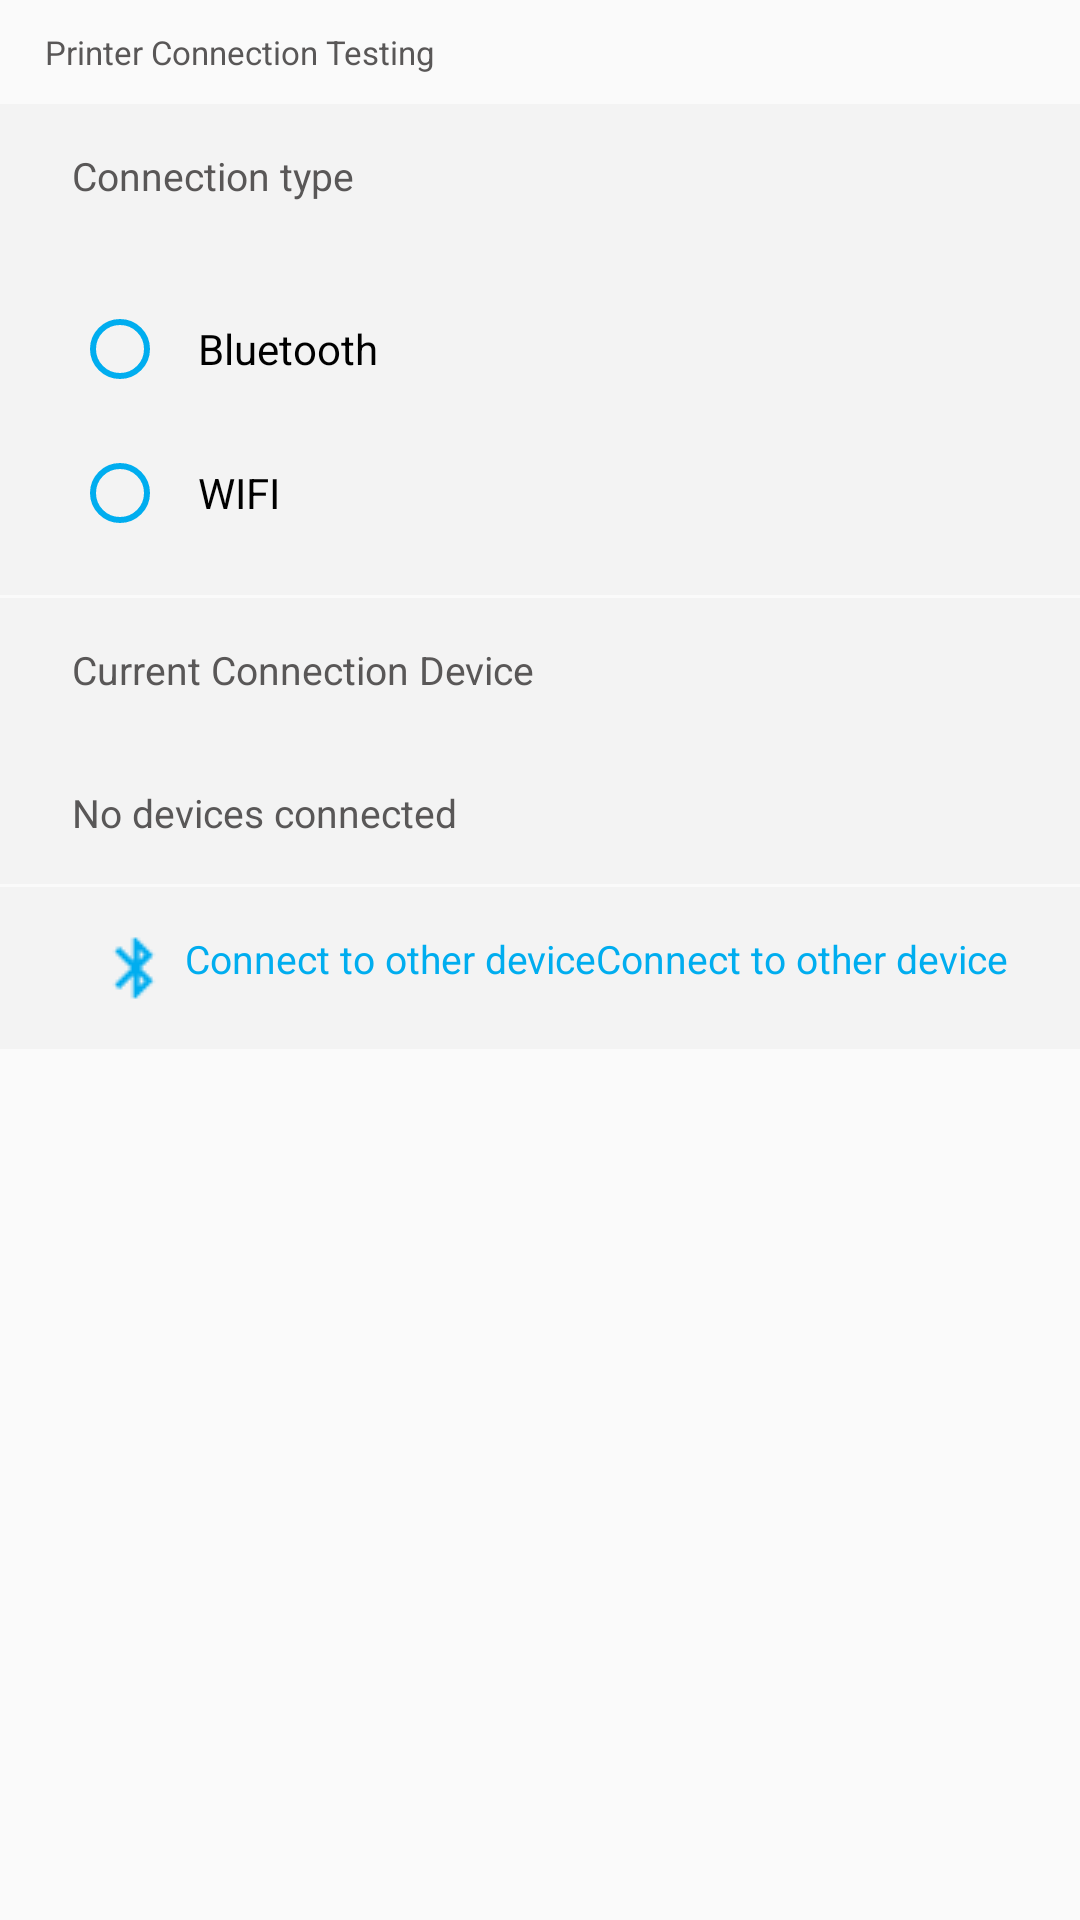

Write the Android layout XML for this screen, with the resource values it uses.
<!-- AndroidManifest.xml: application theme AppTheme -->
<!-- res/layout/fragment_preference.xml -->
<RelativeLayout xmlns:android="http://schemas.android.com/apk/res/android"
    android:layout_width="match_parent"
    android:layout_height="match_parent"
    android:background="?attr/colorPrimary"
    android:orientation="vertical"
    >

    <TextView
        android:layout_marginTop="10dp"
        style="@style/NormalTextViewStyle"
        android:id="@+id/tv_printer_connection_title"
        android:layout_width="match_parent"
        android:layout_height="wrap_content"
        android:layout_marginLeft="15dp"
        android:text="@string/print_connection_testing"
        android:textSize="11sp" />

    <RelativeLayout
        android:layout_marginTop="10dp"
        android:id="@+id/rv_connect_type"
        android:layout_width="match_parent"
        android:layout_height="wrap_content"
        android:layout_below="@+id/tv_printer_connection_title"
        android:background="?attr/sectionColor"
        android:paddingLeft="24dp"
        android:paddingRight="24dp">



        <TextView
            style="@style/NormalTextViewStyle"
            android:id="@+id/tv_connnect_title"
            android:layout_width="wrap_content"
            android:layout_height="wrap_content"
            android:layout_marginTop="15dp"
            android:text="@string/connection_type"
            android:textSize="13sp" />


       <RadioGroup
           android:id="@+id/connect_rg"
           android:layout_width="wrap_content"
           android:layout_marginTop="25dp"
           android:layout_marginBottom="10dp"
           android:layout_below="@+id/tv_connnect_title"
           android:layout_height="wrap_content">
           <RadioButton
               style="@style/RadioButtonStyle"
               android:textColor="?attr/textTitleColor"
               android:id="@+id/radioButton1"
               android:layout_width="wrap_content"
               android:layout_height="wrap_content"
               android:text="@string/bluetooth" />

           <RadioButton
               style="@style/RadioButtonStyle"
               android:textColor="?attr/textTitleColor"
               android:id="@+id/radioButton2"
               android:layout_width="wrap_content"
               android:layout_height="wrap_content"
               android:text="@string/WIFI" />




       </RadioGroup>


    </RelativeLayout>

    <RelativeLayout
        android:id="@+id/rv_user_code"
        android:layout_width="match_parent"
        android:layout_height="wrap_content"
        android:layout_below="@+id/rv_connect_type"
        android:layout_marginTop="1dp"
        android:background="?attr/sectionColor"
        android:paddingLeft="24dp"
        android:paddingTop="15dp"
        android:paddingRight="24dp"
        android:paddingBottom="15dp">

        <TextView
            style="@style/NormalTextViewStyle"
            android:id="@+id/tv_connect_device_title"
            android:layout_width="wrap_content"
            android:layout_height="wrap_content"
            android:text="@string/current_connection_device"

            android:textSize="13sp" />

        <TextView
            style="@style/NormalTextViewStyle"
            android:id="@+id/tv_connecting_device"
            android:layout_width="wrap_content"
            android:layout_height="wrap_content"

            android:layout_marginTop="30dp"
            android:layout_below="@id/tv_connect_device_title"
            android:text="@string/no_devices_connected"

            android:textSize="13sp" />

    </RelativeLayout>

    <RelativeLayout
        android:layout_width="match_parent"
        android:layout_height="wrap_content"
        android:layout_below="@+id/rv_user_code"
        android:layout_marginTop="1dp"
        android:background="?attr/sectionColor"
        android:paddingLeft="24dp"
        android:paddingTop="15dp"
        android:paddingRight="24dp"
        android:paddingBottom="15dp">



        <TextView
            style="@style/BlueTextViewStyle"
            android:id="@+id/tv_connect_other_device"
            android:layout_width="wrap_content"
            android:layout_height="wrap_content"
            android:layout_alignParentRight="true"
            android:drawableLeft="@drawable/ic_bluetooth"
            android:text="@string/connect_to_another_device"
            android:drawablePadding="5dp"
            android:textSize="13sp" />

    </RelativeLayout>






</RelativeLayout>
<!-- resources referenced by this layout -->
<resources>
  <!-- drawable ic_bluetooth: png bitmap (drawable, 400 bytes) -->
  <string name="WIFI" translatable="false">WIFI</string>
  <string name="bluetooth">Bluetooth</string>
  <string name="connect_to_another_device">Connect to other deviceConnect to other device</string>
  <string name="connection_type">Connection type</string>
  <string name="current_connection_device">Current Connection Device</string>
  <string name="no_devices_connected">No devices connected</string>
  <string name="print_connection_testing">Printer Connection Testing</string>
  <style name="BlueTextViewStyle" parent="Widget.AppCompat.TextView">
          <item name="android:layout_height">wrap_content</item>
          <item name="android:textColor">?attr/primaryBlueColor</item>
      </style>
  <style name="NormalTextViewStyle" parent="Widget.AppCompat.TextView">
          <item name="android:textColor">?attr/textNormalColor</item>
          <item name="android:layout_height">wrap_content</item>
      </style>
  <style name="RadioButtonStyle" parent="Widget.AppCompat.CompoundButton.RadioButton">
          <item name="android:textColor">?attr/textTitleColor</item>
          <item name="android:padding">10dp</item>
          <item name="android:buttonTint">?attr/primaryBlueColor</item>
      </style>
  <style name="AppTheme" parent="Theme.MaterialComponents.Light">
          <item name="colorPrimaryDark">@color/light_primary</item>
          <item name="android:windowLightStatusBar">true</item>
          <item name="colorPrimary">@color/light_primary</item>
          <item name="textTitleColor">@color/light_text_title_color</item>
          <item name="textDescribeColor">@color/light_text_describe_color</item>
          <item name="textNormalColor">@color/light_text_normal_color</item>
          <item name="primaryBlueColor">@color/light_text_primary_blue_color</item>
          <item name="EditTextColor">@color/light_edittext_color</item>
          <item name="EditTextHintColor">@color/light_edittext_hint_color</item>
          <item name="buttonConfirmColor">@color/light_button_confirm_color</item>
          <item name="sectionColor">@color/light_section_color</item>
          <item name="searchBarColor">@color/light_searchbar_color</item>
          <item name="navigationBarColor">@color/light_navigation_bar</item>
          <item name="navigationBarTextColor">@color/light_navigation_bar_text</item>
          <item name="windowNoTitle">true</item>
      </style>
  <color name="light_primary">#FAFAFA</color>
  <color name="light_text_title_color">#000000</color>
  <color name="light_text_describe_color">#000000</color>
  <color name="light_text_normal_color">#595757</color>
  <color name="light_text_primary_blue_color">#00ADEF</color>
  <color name="light_edittext_color">#000000</color>
  <color name="light_edittext_hint_color">#C9CACA</color>
  <color name="light_button_confirm_color">#C9CACA</color>
  <color name="light_section_color">#F3F3F3</color>
  <color name="light_searchbar_color">#F3F3F3</color>
  <color name="light_navigation_bar">#000C10</color>
  <color name="light_navigation_bar_text">#99FFFFFF</color>
</resources>
